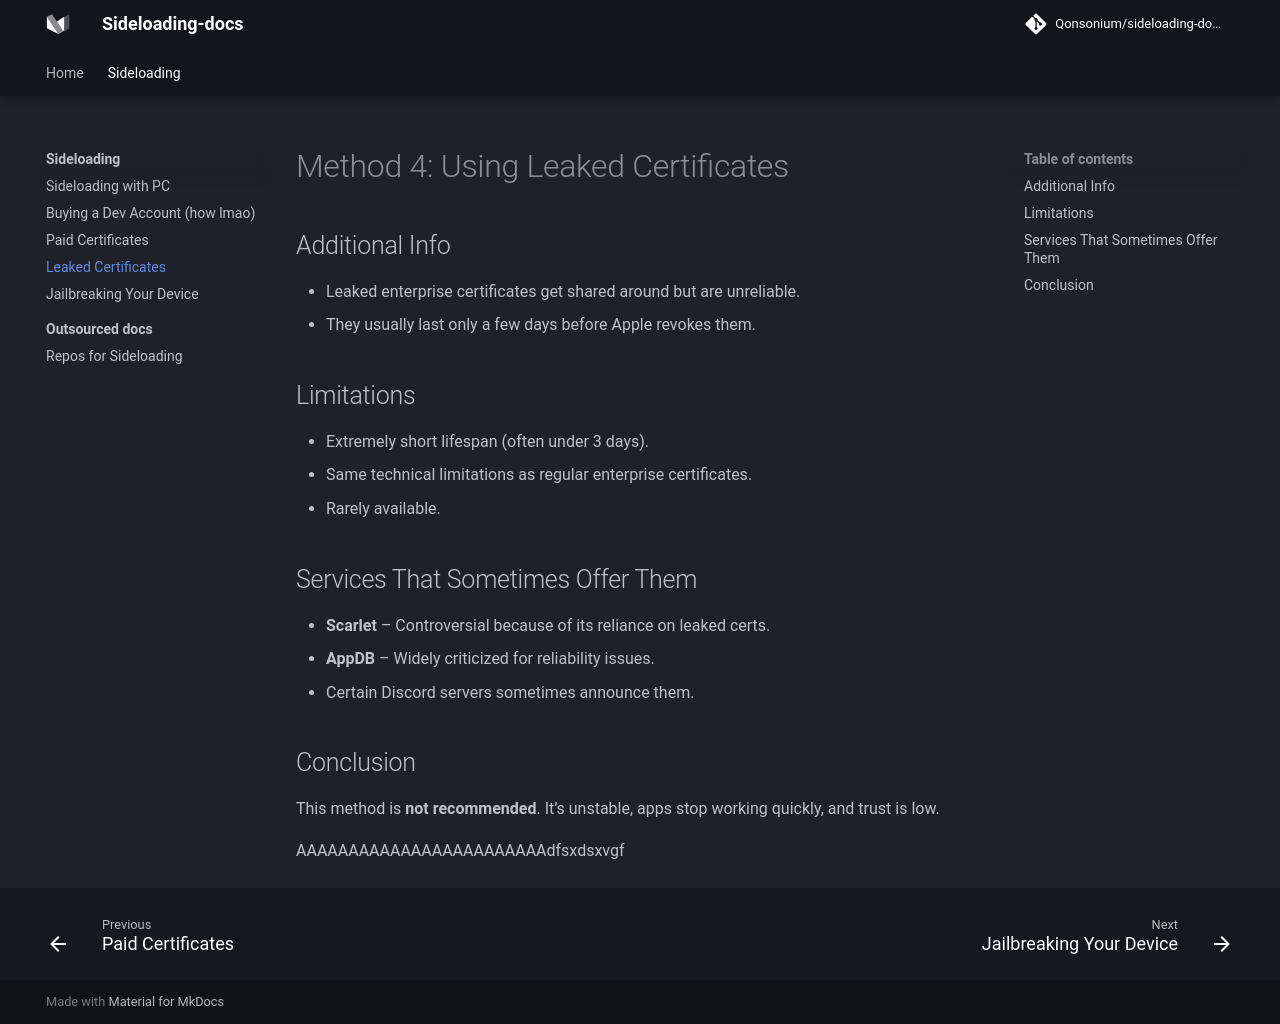

repository: Qonsonium/sideloading-docs · page: side/leaked/index.html · generator: mkdocs

# Method 4: Using Leaked Certificates

## Additional Info
- Leaked enterprise certificates get shared around but are unreliable.
- They usually last only a few days before Apple revokes them.

## Limitations
- Extremely short lifespan (often under 3 days).
- Same technical limitations as regular enterprise certificates.
- Rarely available.

## Services That Sometimes Offer Them
- **Scarlet** – Controversial because of its reliance on leaked certs.
- **AppDB** – Widely criticized for reliability issues.
- Certain Discord servers sometimes announce them.

## Conclusion
This method is **not recommended**. It’s unstable, apps stop working quickly, and trust is low.


AAAAAAAAAAAAAAAAAAAAAAAAdfsxdsxvgf
